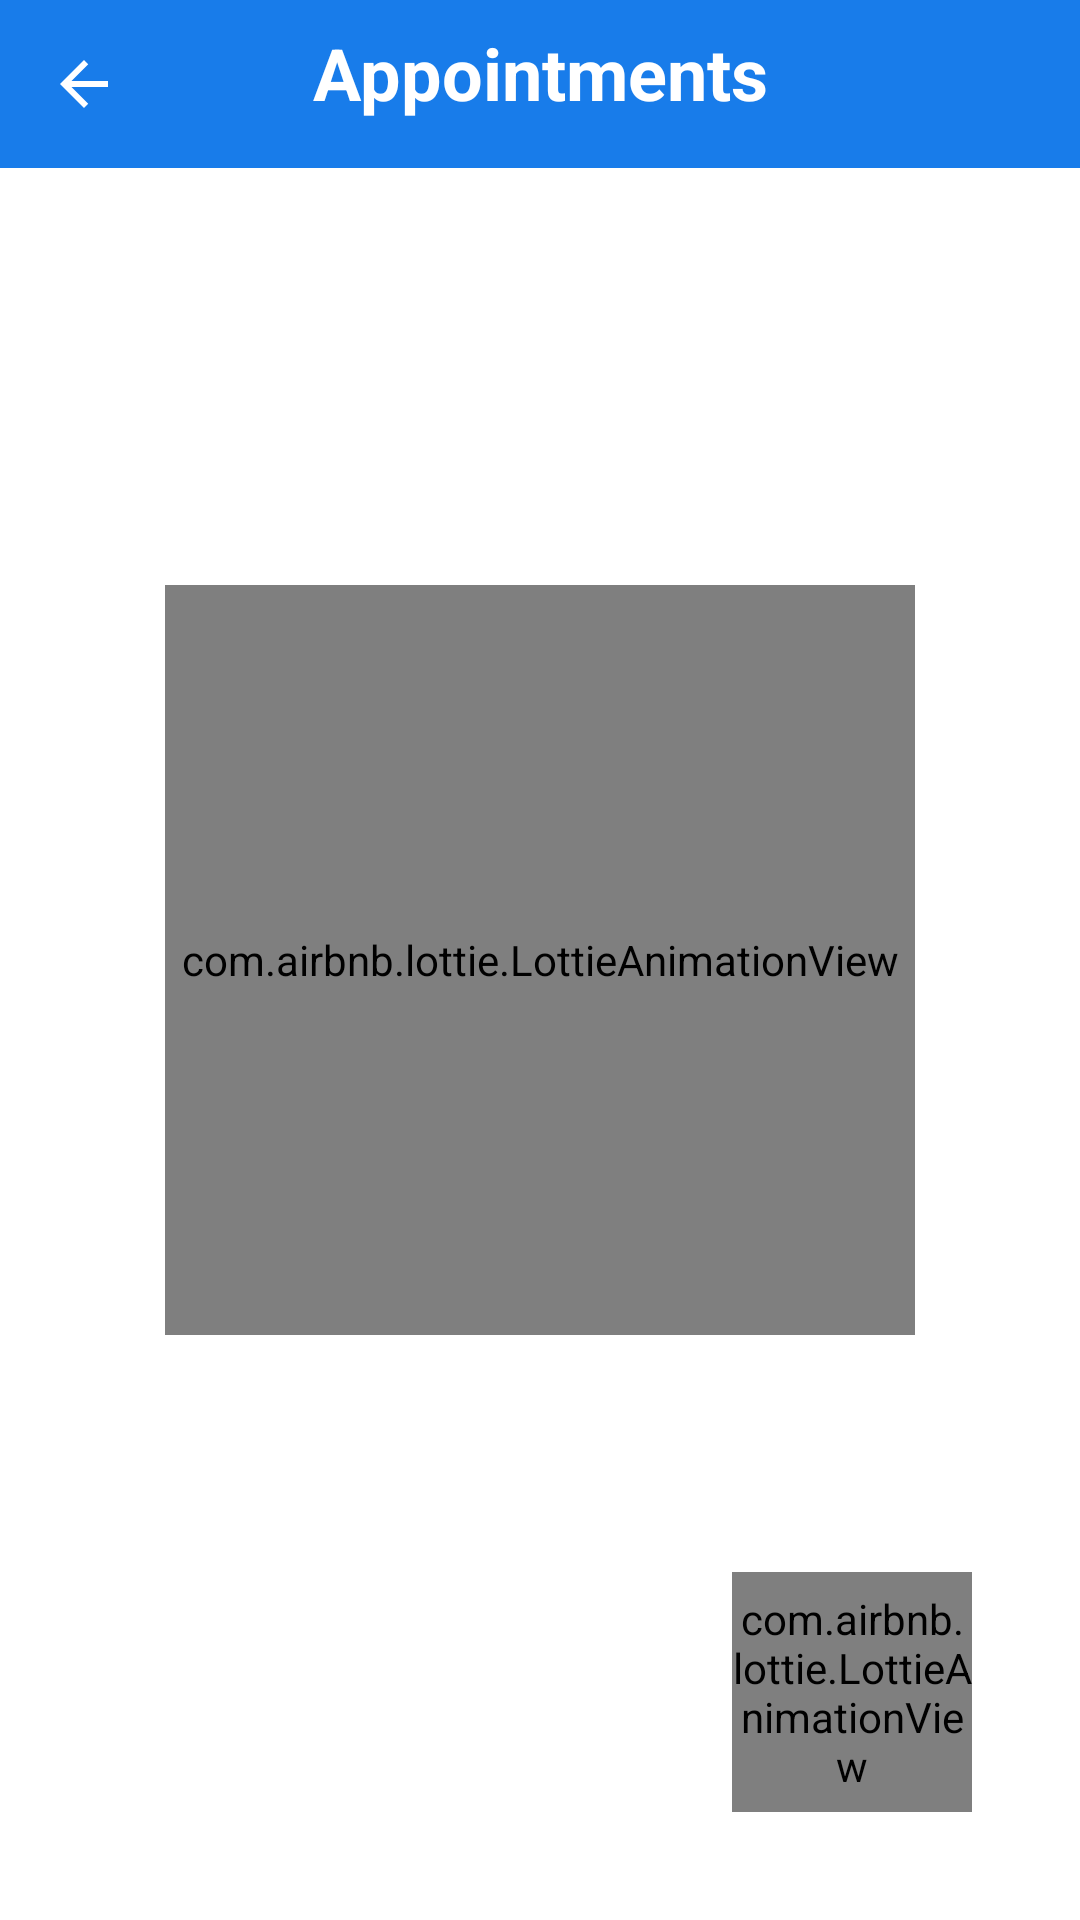

This screen was rendered from an Android layout file. Write that file and the resources it references.
<!-- AndroidManifest.xml: application theme Theme.ToDoList -->
<!-- res/layout/screen_appointment.xml -->
<?xml version="1.0" encoding="utf-8"?>
<androidx.constraintlayout.widget.ConstraintLayout xmlns:android="http://schemas.android.com/apk/res/android"
    android:layout_width="match_parent"
    android:layout_height="match_parent"
    xmlns:app="http://schemas.android.com/apk/res-auto">
    <ImageView
        android:layout_width="match_parent"
        android:layout_height="?android:actionBarSize"
        app:layout_constraintTop_toTopOf="parent"
        android:background="@color/main_color"
        android:id="@+id/appointActionBar"
        />
    <ImageView
        android:layout_width="wrap_content"
        android:layout_height="wrap_content"
        android:src="@drawable/ic__back"
        android:layout_margin="16dp"
        android:id="@+id/appointmentMenu"
        app:layout_constraintTop_toTopOf="parent"
        app:layout_constraintLeft_toLeftOf="parent"
        />
    <TextView
        android:layout_width="wrap_content"
        android:layout_height="wrap_content"
        android:text="Appointments"
        android:id="@+id/titleActionBar"
        android:textSize="24sp"
        android:layout_margin="8dp"
        android:textStyle="bold"
        android:textColor="@color/white"
        app:layout_constraintTop_toTopOf="parent"
        app:layout_constraintRight_toRightOf="parent"
        app:layout_constraintLeft_toLeftOf="parent"
        />
    <androidx.recyclerview.widget.RecyclerView
        android:layout_width="match_parent"
        android:layout_height="wrap_content"
        app:layout_constraintTop_toBottomOf="@id/appointActionBar"
        android:id="@+id/appointmentList"
        android:layout_margin="8dp"
        />
    <com.airbnb.lottie.LottieAnimationView
        android:layout_width="250dp"
        android:layout_height="250dp"
        app:lottie_rawRes="@raw/appointment"
        app:lottie_autoPlay="true"
        app:lottie_loop="true"
        android:id="@+id/noAppointment"
        app:layout_constraintBottom_toBottomOf="parent"
        app:layout_constraintRight_toRightOf="parent"
        app:layout_constraintTop_toTopOf="parent"
        app:layout_constraintLeft_toLeftOf="parent"/>

    <com.airbnb.lottie.LottieAnimationView
        android:layout_width="80dp"
        android:layout_height="80dp"
        app:lottie_rawRes="@raw/add"
        app:lottie_autoPlay="true"
        app:lottie_loop="true"
        android:id="@+id/addAppointment"
        android:layout_marginBottom="36dp"
        android:layout_marginRight="36dp"
        app:layout_constraintBottom_toBottomOf="parent"
        app:layout_constraintRight_toRightOf="parent"/>

</androidx.constraintlayout.widget.ConstraintLayout>
<!-- resources referenced by this layout -->
<resources>
  <color name="main_color">#187CEA</color>
  <color name="white">#FFFFFFFF</color>
  <!-- drawable ic__back (drawable) -->
  <vector android:alpha="1" android:autoMirrored="true"
      android:height="24dp"
      android:viewportHeight="24" android:viewportWidth="24"
      android:width="24dp" xmlns:android="http://schemas.android.com/apk/res/android">
      <path android:fillColor="@android:color/white" android:pathData="M20,11H7.83l5.59,-5.59L12,4l-8,8 8,8 1.41,-1.41L7.83,13H20v-2z"/>
  </vector>
  <style name="Theme.ToDoList" parent="Theme.MaterialComponents.DayNight.NoActionBar">
          
          <item name="colorPrimary">@color/purple_500</item>
          <item name="colorPrimaryVariant">@color/main_color</item>
          <item name="colorOnPrimary">@color/white</item>
          
          <item name="colorSecondary">@color/teal_200</item>
          <item name="colorSecondaryVariant">@color/teal_700</item>
          <item name="colorOnSecondary">@color/black</item>
          
          <item name="android:statusBarColor" tools:targetApi="l">?attr/colorPrimaryVariant</item>
          
      </style>
  <color name="purple_500">#FF6200EE</color>
  <color name="teal_200">#FF03DAC5</color>
  <color name="teal_700">#FF018786</color>
  <color name="black">#FF000000</color>
</resources>
